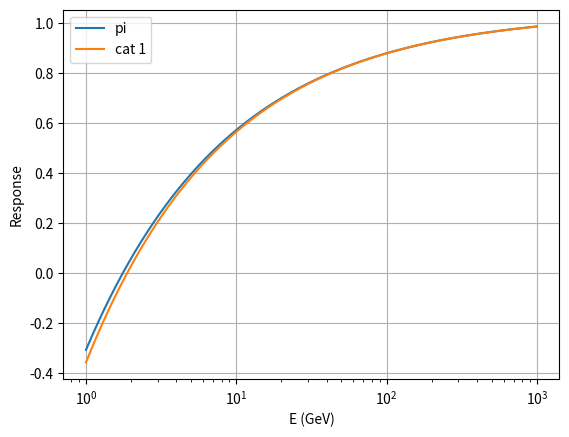

The matplotlib source for this figure:
#!/usr/bin/env python

import matplotlib
import matplotlib.pyplot as plt
import numpy as np
import scipy
from scipy.optimize import curve_fit

x = np.arange(1, 1000.0, 0.01);

c1 = 1.044;
a1 = 1.293;
m1 = 0.543;

c2 = 1.041;
a2 = 1.342;
m2 = 0.532;




pi   = c1*(1-a1*x**(m1-1));
cat1 = c2*(1-a2*x**(m2-1)); 


fig, ax = plt.subplots()


ax.plot(x, pi, label="pi")
ax.plot(x, cat1, label="cat 1")

ax.legend()

ax.set(xlabel='E (GeV)', ylabel='Response')
ax.grid()
ax.set_xscale('log')
plt.show()
